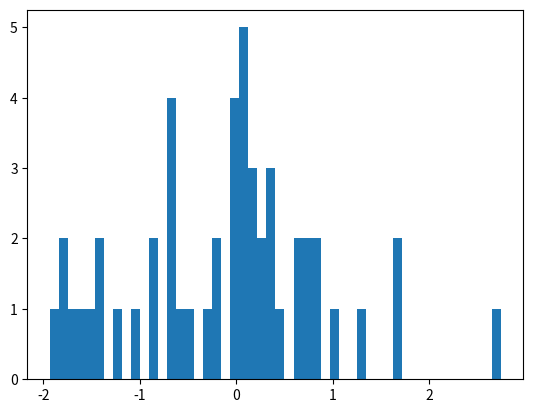

The script that saved this image:
import numpy as np
import matplotlib.pyplot as plt

X = np.random.randn(50)

print(X)

plt.hist(X, 50)
plt.show()